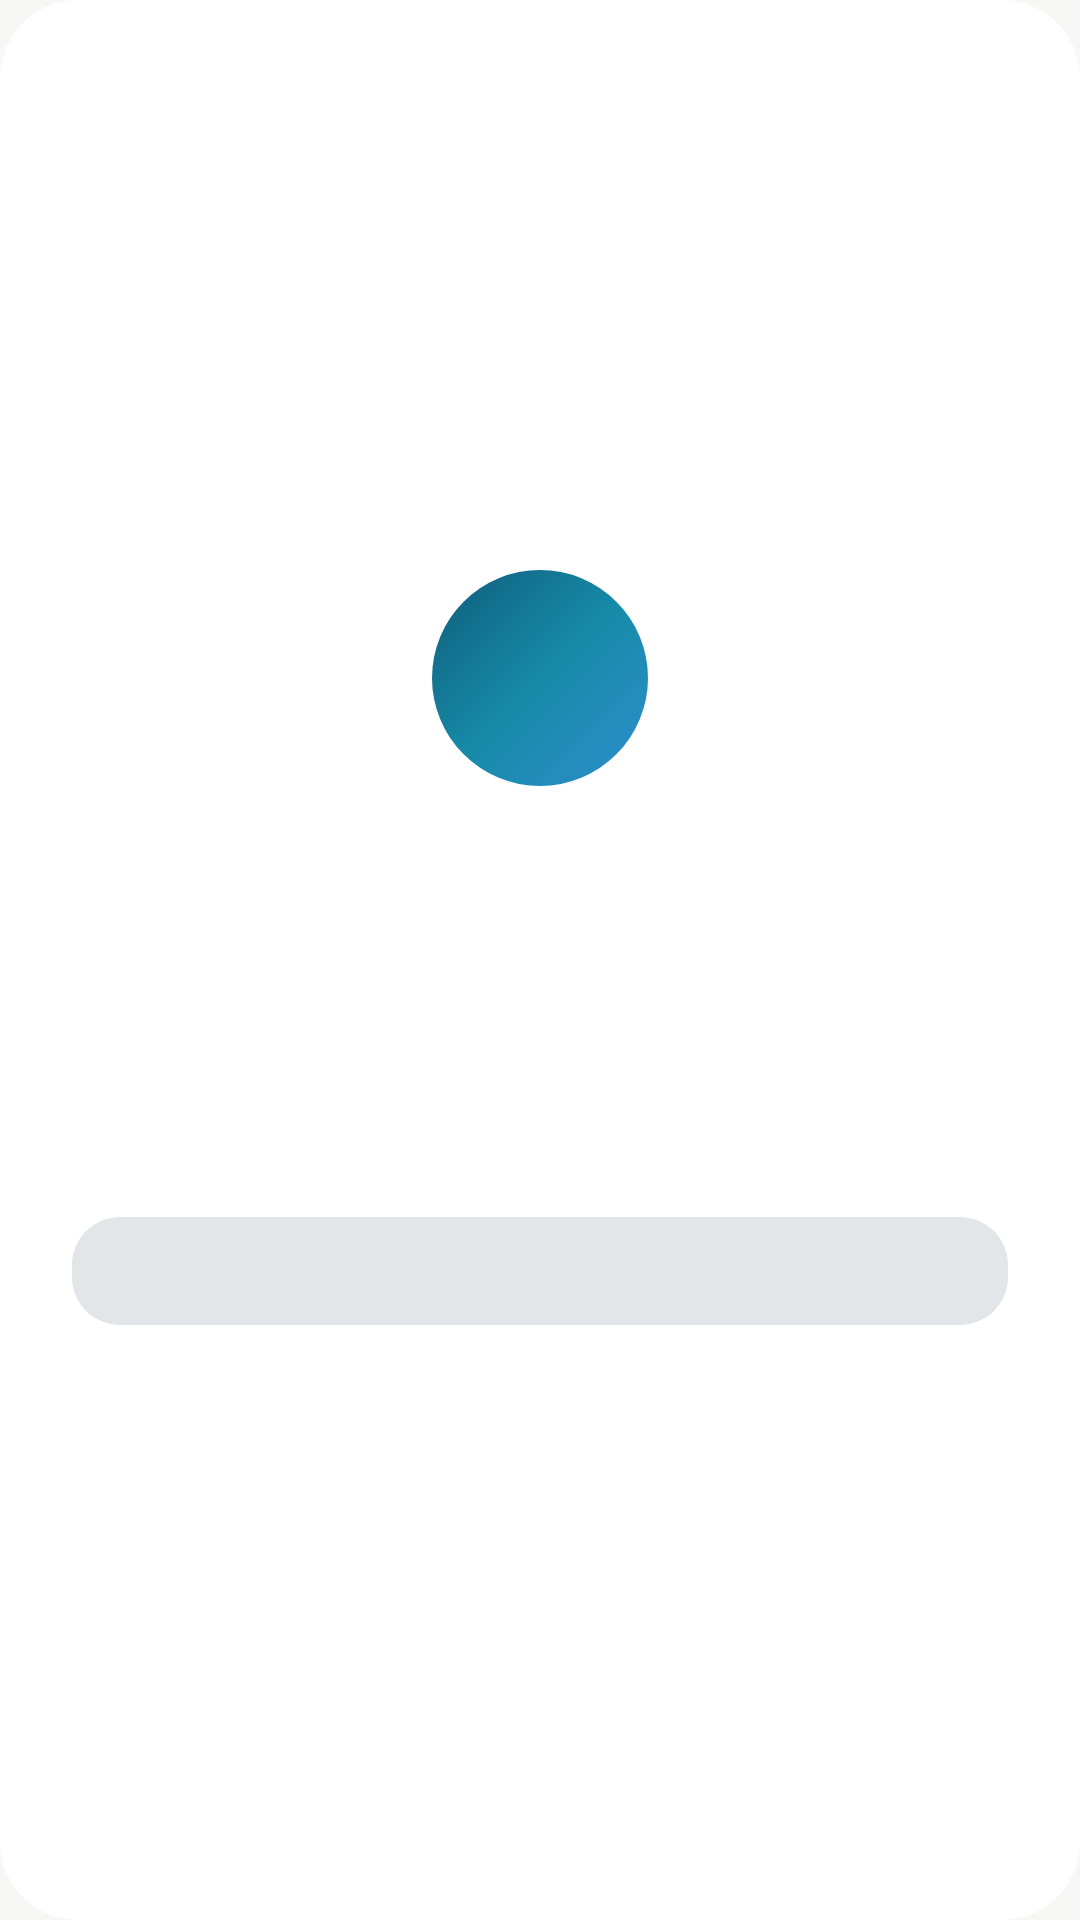

Reconstruct the res/layout file that produces this screen, plus the resources it refers to.
<!-- AndroidManifest.xml: application theme Theme.Fixd -->
<!-- res/layout/fragment_problem_tab.xml -->
<?xml version="1.0" encoding="utf-8"?>
<FrameLayout xmlns:android="http://schemas.android.com/apk/res/android"
    xmlns:app="http://schemas.android.com/apk/res-auto"
    android:layout_width="match_parent"
    android:layout_height="match_parent"
    android:background="@drawable/bg_tab_card">

    <FrameLayout
        android:id="@+id/wakeUpContainer"
        android:layout_width="match_parent"
        android:layout_height="match_parent"
        android:visibility="gone" />

    <LinearLayout
        android:id="@+id/problemContentGroup"
        android:layout_width="match_parent"
        android:layout_height="match_parent"
        android:gravity="center"
        android:orientation="vertical"
        android:paddingStart="24dp"
        android:paddingTop="18dp"
        android:paddingEnd="24dp"
        android:paddingBottom="20dp">

        <ImageView
            android:id="@+id/problemIcon"
            android:layout_width="72dp"
            android:layout_height="72dp"
            android:background="@drawable/bg_tab_badge"
            android:contentDescription="@null"
            android:importantForAccessibility="no"
            android:padding="18dp"
            app:tint="@color/white" />

        <TextView
            android:id="@+id/sectionTitle"
            android:layout_width="wrap_content"
            android:layout_height="wrap_content"
            android:layout_marginTop="18dp"
            android:textColor="@color/brand_text"
            android:textSize="24sp"
            android:textStyle="bold" />

        <TextView
            android:id="@+id/sectionSubtitle"
            android:layout_width="wrap_content"
            android:layout_height="wrap_content"
            android:layout_marginTop="8dp"
            android:gravity="center"
            android:textAlignment="center"
            android:textColor="@color/brand_text_muted"
            android:textSize="14sp" />

        <TextView
            android:id="@+id/placeholderBody"
            android:layout_width="match_parent"
            android:layout_height="wrap_content"
            android:layout_marginTop="16dp"
            android:gravity="center"
            android:textAlignment="center"
            android:textColor="@color/brand_text_muted"
            android:textSize="15sp" />

        <com.google.android.material.button.MaterialButton
            android:id="@+id/placeholderButton"
            android:layout_width="match_parent"
            android:layout_height="wrap_content"
            android:layout_marginTop="24dp"
            android:enabled="false" />
    </LinearLayout>
</FrameLayout>
<!-- resources referenced by this layout -->
<resources>
  <color name="brand_text">#103142</color>
  <color name="brand_text_muted">#5F7D88</color>
  <color name="white">#FFFFFFFF</color>
  <!-- drawable bg_tab_badge (drawable) -->
  <?xml version="1.0" encoding="utf-8"?>
  <shape xmlns:android="http://schemas.android.com/apk/res/android">
      <gradient
          android:angle="315"
          android:centerColor="?attr/gradientMidColor"
          android:endColor="?attr/colorSecondary"
          android:startColor="?attr/colorPrimary" />
      <corners android:radius="36dp" />
  </shape>
  <!-- drawable bg_tab_card (drawable) -->
  <?xml version="1.0" encoding="utf-8"?>
  <shape xmlns:android="http://schemas.android.com/apk/res/android">
      <solid android:color="@color/brand_card" />
      <corners android:radius="26dp" />
  </shape>
  <style name="Theme.Fixd" parent="Theme.MaterialComponents.DayNight.NoActionBar">
          <item name="colorPrimary">@color/brand_primary</item>
          <item name="colorPrimaryVariant">@color/brand_primary_dark</item>
          <item name="colorOnPrimary">@color/white</item>
          <item name="colorSecondary">@color/brand_secondary</item>
          <item name="colorSecondaryVariant">@color/brand_secondary</item>
          <item name="colorOnSecondary">@color/white</item>
          <item name="gradientMidColor">@color/brand_gradient_mid</item>
          <item name="colorSurface">@color/brand_surface</item>
          <item name="colorOnSurface">@color/brand_text</item>
          <item name="android:windowBackground">@color/brand_surface</item>
          <item name="android:statusBarColor">@color/brand_card</item>
          <item name="android:windowLightStatusBar">true</item>
          <item name="android:navigationBarColor">@color/brand_card</item>
          <item name="colorControlHighlight">@color/transparent</item>
          <item name="android:colorControlHighlight">@color/transparent</item>
          <item name="materialButtonStyle">@style/Widget.Fixd.Button</item>
          <item name="editTextStyle">@style/Widget.Fixd.TextInputEditText</item>
          <item name="textInputStyle">@style/Widget.Fixd.TextInputLayout</item>
      </style>
  <color name="brand_card">#FFFFFFFF</color>
  <color name="brand_primary">#0F5D7A</color>
  <color name="brand_primary_dark">#083C54</color>
  <color name="brand_secondary">#2F8FCE</color>
  <color name="brand_gradient_mid">#168AA7</color>
  <color name="brand_surface">#F7F7F5</color>
  <color name="transparent">#00000000</color>
  <style name="Widget.Fixd.Button" parent="Widget.MaterialComponents.Button">
          <item name="cornerRadius">16dp</item>
          <item name="android:textAllCaps">false</item>
          <item name="rippleColor">@color/transparent</item>
      </style>
  <style name="Widget.Fixd.TextInputEditText" parent="Widget.MaterialComponents.TextInputEditText.OutlinedBox">
          <item name="android:textColor">@color/brand_text</item>
          <item name="android:textColorHint">@color/brand_text_muted</item>
          <item name="android:textCursorDrawable">@null</item>
      </style>
  <style name="Widget.Fixd.TextInputLayout" parent="Widget.MaterialComponents.TextInputLayout.OutlinedBox">
          <item name="boxBackgroundColor">@color/brand_card</item>
          <item name="boxStrokeColor">@color/brand_accent</item>
          <item name="boxCornerRadiusTopStart">18dp</item>
          <item name="boxCornerRadiusTopEnd">18dp</item>
          <item name="boxCornerRadiusBottomStart">18dp</item>
          <item name="boxCornerRadiusBottomEnd">18dp</item>
          <item name="hintTextColor">@color/brand_text_muted</item>
          <item name="android:textColorHint">@color/brand_text_muted</item>
      </style>
  <color name="brand_accent">#79BFF0</color>
</resources>
